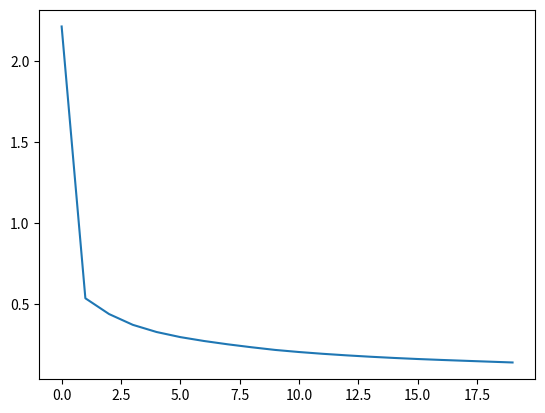

Here is the Python script that generated this plot:
# by MJH

# implemented L2 regularization to Deep Neural Network model

import numpy as np
import random

def sigmoid(z):
    return 1 / (1 + np.exp(-z)), z


def relu(z):
    return (z > 0) * z, z


def sigmoid_backward(dA, activation_cache):
    # sigmoid'(z) = sigmoid *(1 - sigmoid)
    # activation_cache is Z
    A = sigmoid(activation_cache)[0]
    dZ = dA * A * (1-A)
    return dZ


def relu_backward(dA, activation_cache):
    # relu'(z) = 1 if z > 0, 0 otherwise
    # activation_cache is Z
    dZ = dA * (activation_cache > 0)
    return dZ


def initialize_parameters_deep(layer_dims):
    """
    Arguments:
    layer_dims -- python array (list) containing the dimensions of each layer in our network
                  ex. layer_dims=[5,5,3,1]

    Returns:
    parameters -- python dictionary containing your parameters "W1", "b1", ..., "WL", "bL":
                    Wl -- weight matrix of shape (layer_dims[l], layer_dims[l-1])
                    bl -- bias vector of shape (layer_dims[l], 1)
    """

    parameters = {}
    L = len(layer_dims)  # number of layers in the network

    for l in range(1, L):
        # implemented 'He initialization'
        parameters['W' + str(l)] = np.random.randn(layer_dims[l], layer_dims[l - 1]) * np.sqrt(2. / layer_dims[l-1])
        parameters['b' + str(l)] = np.zeros((layer_dims[l], 1))

    return parameters


def linear_forward(A, W, b):
    """
    Implement the linear part of a layer's forward propagation.

    Arguments:
    A -- activations from previous layer (or input data): (size of previous layer, number of examples)
    W -- weights matrix: numpy array of shape (size of current layer, size of previous layer)
    b -- bias vector, numpy array of shape (size of the current layer, 1)

    Returns:
    Z -- the input of the activation function, also called pre-activation parameter
    cache -- a python dictionary containing "A", "W" and "b" ; stored for computing the backward pass efficiently
    """

    Z = np.dot(W, A) + b
    # Z = W * A + b

    cache = (A, W, b)
    # this is 'linear_cache'

    return Z, cache


def linear_activation_forward(A_prev, W, b, activation):
    """
    Implement the forward propagation for the LINEAR->ACTIVATION layer

    Arguments:
    A_prev -- activations from previous layer (or input data): (size of previous layer, number of examples)
    W -- weights matrix: numpy array of shape (size of current layer, size of previous layer)
    b -- bias vector, numpy array of shape (size of the current layer, 1)
    activation -- the activation to be used in this layer, stored as a text string: "sigmoid" or "relu"

    Returns:
    A -- the output of the activation function, also called the post-activation value
    cache -- a python dictionary containing "linear_cache" and "activation_cache";
             stored for computing the backward pass efficiently
    """

    if activation == "sigmoid":
        # Inputs: "A_prev, W, b". Outputs: "A, activation_cache".
        Z, linear_cache = linear_forward(A_prev, W, b)
        A, activation_cache = sigmoid(Z)

    elif activation == "relu":
        # Inputs: "A_prev, W, b". Outputs: "A, activation_cache".
        Z, linear_cache = linear_forward(A_prev, W, b)
        A, activation_cache = relu(Z)

    cache = (linear_cache, activation_cache)

    return A, cache


def L_model_forward(X, parameters):
    """
    Implement forward propagation for the [LINEAR->RELU]*(L-1)->LINEAR->SIGMOID computation

    Arguments:
    X -- data, numpy array of shape (input size, number of examples)
    parameters -- output of initialize_parameters_deep()

    Returns:
    AL -- last post-activation value
    caches -- list of caches containing:
                every cache of linear_relu_forward() (there are L-1 of them, indexed from 0 to L-2)
                the cache of linear_sigmoid_forward() (there is one, indexed L-1)
    """

    caches = []
    A = X
    L = len(parameters) // 2  # number of layers in the neural network (# of parameters is L * 2(W amd b)

    # Implement [LINEAR -> RELU]*(L-1). Add "cache" to the "caches" list.
    for l in range(1, L):
        A_prev = A
        A, cache = linear_activation_forward(A_prev, parameters['W' + str(l)], parameters['b' + str(l)], "relu")
        caches.append(cache)

    # Implement LINEAR -> SIGMOID. Add "cache" to the "caches" list.
    AL, cache = linear_activation_forward(A, parameters['W' + str(L)], parameters['b' + str(L)], "sigmoid")
    caches.append(cache)

    assert (AL.shape == (1, X.shape[1]))   # (1, m)

    return AL, caches


def compute_cost(AL, Y, parameters, m, lambd=0.1, regularization=True):
    """
    Implement the cost function defined by equation (7).

    Arguments:
    AL -- probability vector corresponding to your label predictions, shape (1, number of examples)
    Y -- true "label" vector (for example: containing 0 if non-cat, 1 if cat), shape (1, number of examples)

    Returns:
    cost -- cross-entropy cost
    """

    m = Y.shape[1]

    # Compute loss from aL and y.
    cost = - 1 / m * np.sum(Y * np.log(AL) + (1 - Y) * np.log(1 - AL))

    if regularization:
        for l in range(1, len(parameters) // 2 + 1):
            cost += lambd / (2 * m) * np.sum(np.square(parameters['W' + str(l)]))

    cost = np.squeeze(cost)  # To make sure your cost's shape is what we expect (e.g. this turns [[17]] into 17).
    assert (cost.shape == ())

    return cost


def linear_backward(dZ, cache):
    """
    Implement the linear portion of backward propagation for a single layer (layer l)

    Arguments:
    dZ -- Gradient of the cost with respect to the linear output (of current layer l)
    cache -- tuple of values (A_prev, W, b) coming from the forward propagation in the current layer

    Returns:
    dA_prev -- Gradient of the cost with respect to the activation (of the previous layer l-1), same shape as A_prev
    dW -- Gradient of the cost with respect to W (current layer l), same shape as W
    db -- Gradient of the cost with respect to b (current layer l), same shape as b
    """
    A_prev, W, b = cache
    m = A_prev.shape[1]

    dW = 1 / m * np.dot(dZ, A_prev.T)
    db = 1 / m * np.sum(dZ, axis=1, keepdims=True)
    dA_prev = np.dot(W.T, dZ)

    return dA_prev, dW, db


def linear_activation_backward(dA, cache, activation):
    """
    Implement the backward propagation for the LINEAR->ACTIVATION layer.

    Arguments:
    dA -- post-activation gradient for current layer l
    cache -- tuple of values (linear_cache, activation_cache) we store for computing backward propagation efficiently
    activation -- the activation to be used in this layer, stored as a text string: "sigmoid" or "relu"

    Returns:
    dA_prev -- Gradient of the cost with respect to the activation (of the previous layer l-1), same shape as A_prev
    dW -- Gradient of the cost with respect to W (current layer l), same shape as W
    db -- Gradient of the cost with respect to b (current layer l), same shape as b
    """
    linear_cache, activation_cache = cache

    if activation == "relu":
        dZ = relu_backward(dA, activation_cache)
        dA_prev, dW, db = linear_backward(dZ, linear_cache)

    elif activation == "sigmoid":
        dZ = sigmoid_backward(dA, activation_cache)
        dA_prev, dW, db = linear_backward(dZ, linear_cache)

    return dA_prev, dW, db


def L_model_backward(AL, Y, caches):
    """
    Implement the backward propagation for the [LINEAR->RELU] * (L-1) -> LINEAR -> SIGMOID group

    Arguments:
    AL -- probability vector, output of the forward propagation (L_model_forward())
    Y -- true "label" vector (containing 0 if non-cat, 1 if cat)
    caches -- list of caches containing:
                every cache of linear_activation_forward() with "relu" (it's caches[l], for l in range(L-1) i.e l = 0...L-2)
                the cache of linear_activation_forward() with "sigmoid" (it's caches[L-1])

    Returns:
    grads -- A dictionary with the gradients
             grads["dA" + str(l)] = ...
             grads["dW" + str(l)] = ...
             grads["db" + str(l)] = ...
    """
    grads = {}
    L = len(caches)  # the number of layers
    m = AL.shape[1]
    Y = Y.reshape(AL.shape)  # after this line, Y is the same shape as AL

    # Initializing the backpropagation
    dAL = - np.divide(Y, AL) + np.divide(1 - Y, 1 - AL)

    # Lth layer (SIGMOID -> LINEAR) gradients.
    # Inputs: "AL, Y, caches". Outputs: "grads["dAL"], grads["dWL"], grads["dbL"]
    current_cache = caches[-1]
    grads["dA" + str(L)], grads["dW" + str(L)], grads["db" + str(L)] = linear_activation_backward(dAL,
                                                                                                  current_cache,
                                                                                                  'sigmoid')

    for l in reversed(range(L - 1)):
        # lth layer: (RELU -> LINEAR) gradients.
        # Inputs: "grads["dA" + str(l + 2)], caches".
        # Outputs: "grads["dA" + str(l + 1)] , grads["dW" + str(l + 1)] , grads["db" + str(l + 1)]
        current_cache = caches[l]
        dA_prev_temp, dW_temp, db_temp = linear_activation_backward(grads["dA" + str(l + 2)], current_cache, 'relu')
        grads["dA" + str(l + 1)] = dA_prev_temp
        grads["dW" + str(l + 1)] = dW_temp
        grads["db" + str(l + 1)] = db_temp

    return grads


def update_parameters(parameters, grads, learning_rate, m, regularization=True, lambd=0.1):
    """
    Update parameters using gradient descent

    Arguments:
    parameters -- python dictionary containing your parameters
    grads -- python dictionary containing your gradients, output of L_model_backward

    Returns:
    parameters -- python dictionary containing your updated parameters
                  parameters["W" + str(l)] = ...
                  parameters["b" + str(l)] = ...
    """

    L = len(parameters) // 2  # number of layers in the neural network

    # Update rule for each parameter. Use a for loop.
    for l in range(L):
        if regularization:
            parameters["W" + str(l + 1)] -= learning_rate * grads['dW' + str(l + 1)] + lambd / m * parameters['W' + str(l + 1)]
            parameters["b" + str(l + 1)] -= learning_rate * grads['db' + str(l + 1)]

        else:
            parameters["W" + str(l + 1)] -= learning_rate * grads['dW' + str(l + 1)]
            parameters["b" + str(l + 1)] -= learning_rate * grads['db' + str(l + 1)]

    return parameters


def L_layer_model_regularized(X, Y, layer_dims, learning_rate=0.0075, num_iterations=3000, regularization=True, lambd=0.1,
                  print_cost=False):
    """
    Implements a L-layer neural network: [LINEAR->RELU]*(L-1)->LINEAR->SIGMOID.

    Arguments:
    X -- data, numpy array of shape (number of examples, num_px * num_px * 3)
    Y -- true "label" vector (containing 0 if cat, 1 if non-cat), of shape (1, number of examples)
    layer_dims -- list containing the input size and each layer size, of length (number of layers + 1).
                  ex. if n0 = 2, n1 = 3, n2 = 1, thene layer_dims = [2,3,1]
    learning_rate -- learning rate of the gradient descent update rule
    num_iterations -- number of iterations of the optimization loop
    print_cost -- if True, it prints the cost every 100 steps

    Returns:
    parameters -- parameters learnt by the model. They can then be used to predict.
    """

    m = X.shape[1]
    costs = []  # keep track of cost

    # Parameters initialization.
    parameters = initialize_parameters_deep(layer_dims)

    # Loop (gradient descent)
    for i in range(0, num_iterations):

        # Forward propagation: [LINEAR -> RELU]*(L-1) -> LINEAR -> SIGMOID.
        AL, caches = L_model_forward(X, parameters)

        # Compute cost.
        cost = compute_cost(AL, Y, parameters, m, lambd=lambd, regularization=regularization)

        # Backward propagation.
        grads = L_model_backward(AL, Y, caches)

        # Update parameters.i
        parameters = update_parameters(parameters, grads, learning_rate, m, regularization=regularization, lambd=lambd)

        # Print the cost every 100 training example
        if print_cost and i % 1000 == 0:
            print("Cost after iteration %i: %f" % (i, cost))
        if i % 1000 == 0:
            costs.append(cost)

    return parameters, costs


def predict(parameters, X):
    AL, cache = L_model_forward(X, parameters)
    prediction = (AL > 0.5)
    return prediction


def test_L_layer_model(m_train=3000, m_test=500, layer_dims=[2, 5, 1], learning_rate=0.01, num_iterations=20000,
                       regularization=True, lambd=0.1, print_cost=True):

    # prepare training and test sets
    X_train = np.zeros((2, m_train))
    Y_train = np.zeros((1, m_train))

    for i in range(m_train):
        x1 = random.uniform(-5, 5)
        x2 = random.uniform(-5, 5)

        X_train[0, i] = x1
        X_train[1, i] = x2

        # optimal decision boundary is circle
        if x1 ** 2 + x2 ** 2 > 15:
            Y_train[0, i] = 1
        else:
            Y_train[0, i] = 0

    X_test = np.zeros((2, m_test))
    Y_test = np.zeros((1, m_test))

    for i in range(m_test):
        x1 = random.uniform(-5, 5)
        x2 = random.uniform(-5, 5)

        X_test[0, i] = x1
        X_test[1, i] = x2

        if x1 ** 2 + x2 ** 2 > 15:
            Y_test[0, i] = 1
        else:
            Y_test[0, i] = 0

    # use nn_model to get parameters
    params, costs = L_layer_model_regularized(X_train, Y_train, layer_dims=layer_dims, num_iterations=num_iterations,
                                              regularization=regularization, lambd=lambd,
                                              learning_rate=learning_rate, print_cost=print_cost)
    # if n0 is small (i.e. data is not complex) like this example, shallow neural network works better
    # since it learns much faster

    print("Parameters :", params)

    prediction_train = predict(params, X_train)
    prediction_test = predict(params, X_test)

    print("train accuracy: {} %".format(100 - np.mean(np.abs(prediction_train - Y_train)) * 100))
    print("test accuracy: {} %".format(100 - np.mean(np.abs(prediction_test - Y_test)) * 100))

    import matplotlib.pyplot as plt
    plt.plot(costs)
    plt.show()

    return params


if __name__ == '__main__':
    test_L_layer_model()